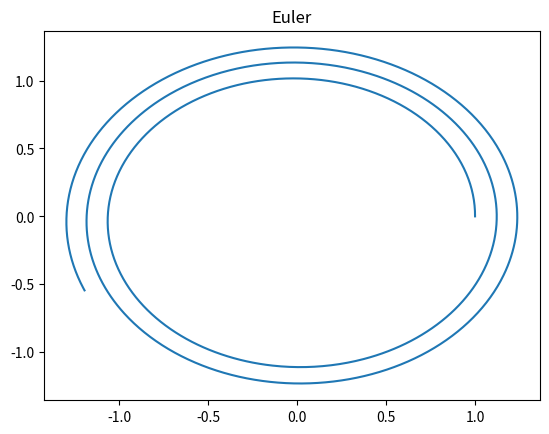
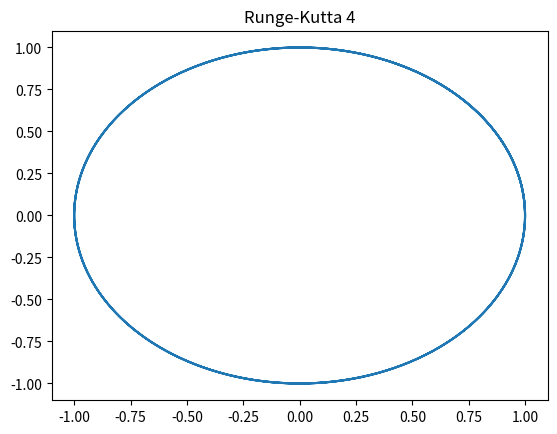
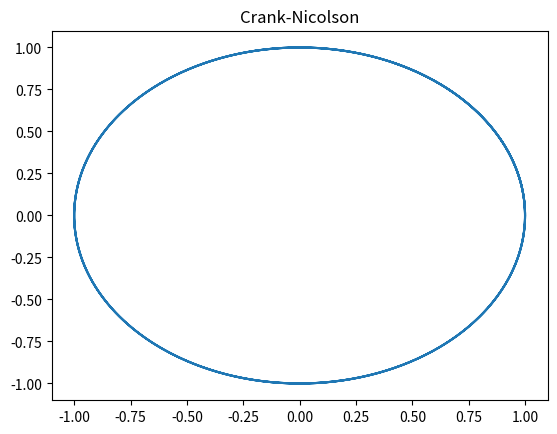

Python code for these plots, in order:
"""
Milestone 1
"""

from numpy import array, zeros
import matplotlib.pyplot as plt
from scipy.optimize import fsolve


"Integración"
tf = 20 
N = 2000
dt = tf/N

"Condiciones Iniciales"
U0 = array( [ 1, 0, 0, 1] ) 
U = zeros((len(U0) , N))
U[:,0] = U0



"EULER"

for i in range(1, N):
    F = array( [U[2,i-1], U[3,i-1], -U[0,i-1]/(U[0,i-1]**2+U[1,i-1]**2)**(1.5), -U[1,i-1]/(U[0,i-1]**2+U[1,i-1]**2)**(1.5)] )
    U[:,i] = U[:,i-1] + dt*F

plt.figure(1)
plt.title("Euler")
plt.plot( U[0,:], U[1,:] )
plt.show()



"RUNGE-KUTTA 4"

k1 = zeros(len(U0)); k2 = zeros(len(U0)); k3 = zeros(len(U0)); k4 = zeros(len(U0))
U_2 = zeros(len(U0)); U_3 = zeros(len(U0)); U_4 = zeros(len(U0))

for i in range(1, N):
    k1 = array( [U[2,i-1], U[3,i-1], -U[0,i-1]/(U[0,i-1]**2 + U[1,i-1]**2)**(1.5), -U[1,i-1]/(U[0,i-1]**2 + U[1,i-1]**2)**(1.5)] )
    U_2 = U[:,i-1] + dt*k1[:]/2
    k2 = array( [U_2[2], U_2[3], -U_2[0]/(U_2[0]**2 + U_2[1]**2)**(1.5), -U_2[1]/(U_2[0]**2 + U_2[1]**2)**(1.5)] )
    U_3 = U[:,i-1] + dt*k2[:]/2
    k3 = array( [U_3[2], U_3[3], -U_3[0]/(U_3[0]**2 + U_3[1]**2)**(1.5), -U_3[1]/(U_3[0]**2 + U_3[1]**2)**(1.5)] )
    U_4 = U[:,i-1] + dt*k3[:]
    k4 = array( [U_4[2], U_4[3], -U_4[0]/(U_4[0]**2 + U_4[1]**2)**(1.5), -U_4[1]/(U_4[0]**2 + U_4[1]**2)**(1.5)] )
    U[:,i] = U[:,i-1] + dt*(k1+2*k2+2*k3+k4)/6

plt.figure(2)
plt.title("Runge-Kutta 4")
plt.plot( U[0,:], U[1,:] )
plt.show()



"CRANK-NICHOLSON"

for i in range(1,N):
    F = array( [U[2,i-1], U[3,i-1], -U[0,i-1]/(U[0,i-1]**2 + U[1,i-1]**2)**(1.5), -U[1,i-1]/(U[0,i-1]**2 + U[1,i-1]**2)**(1.5)] )
    def CN(x):
        return [x[0] - U[0,i-1] - (x[2] + F[0])*dt/2,
                x[1] - U[1,i-1] - (x[3] + F[1])*dt/2,
                x[2] - U[2,i-1] - (-x[0]/((x[0]**2+x[1]**2)**(1.5)) + F[2])*dt/2,
                x[3] - U[3,i-1] - (-x[1]/((x[0]**2+x[1]**2)**(1.5)) + F[3])*dt/2 ]
    U[:,i] = fsolve(CN, [U[:,i-1]])
        

plt.figure(3)
plt.title("Crank-Nicolson")
plt.plot( U[0,:], U[1,:] )
plt.show()
